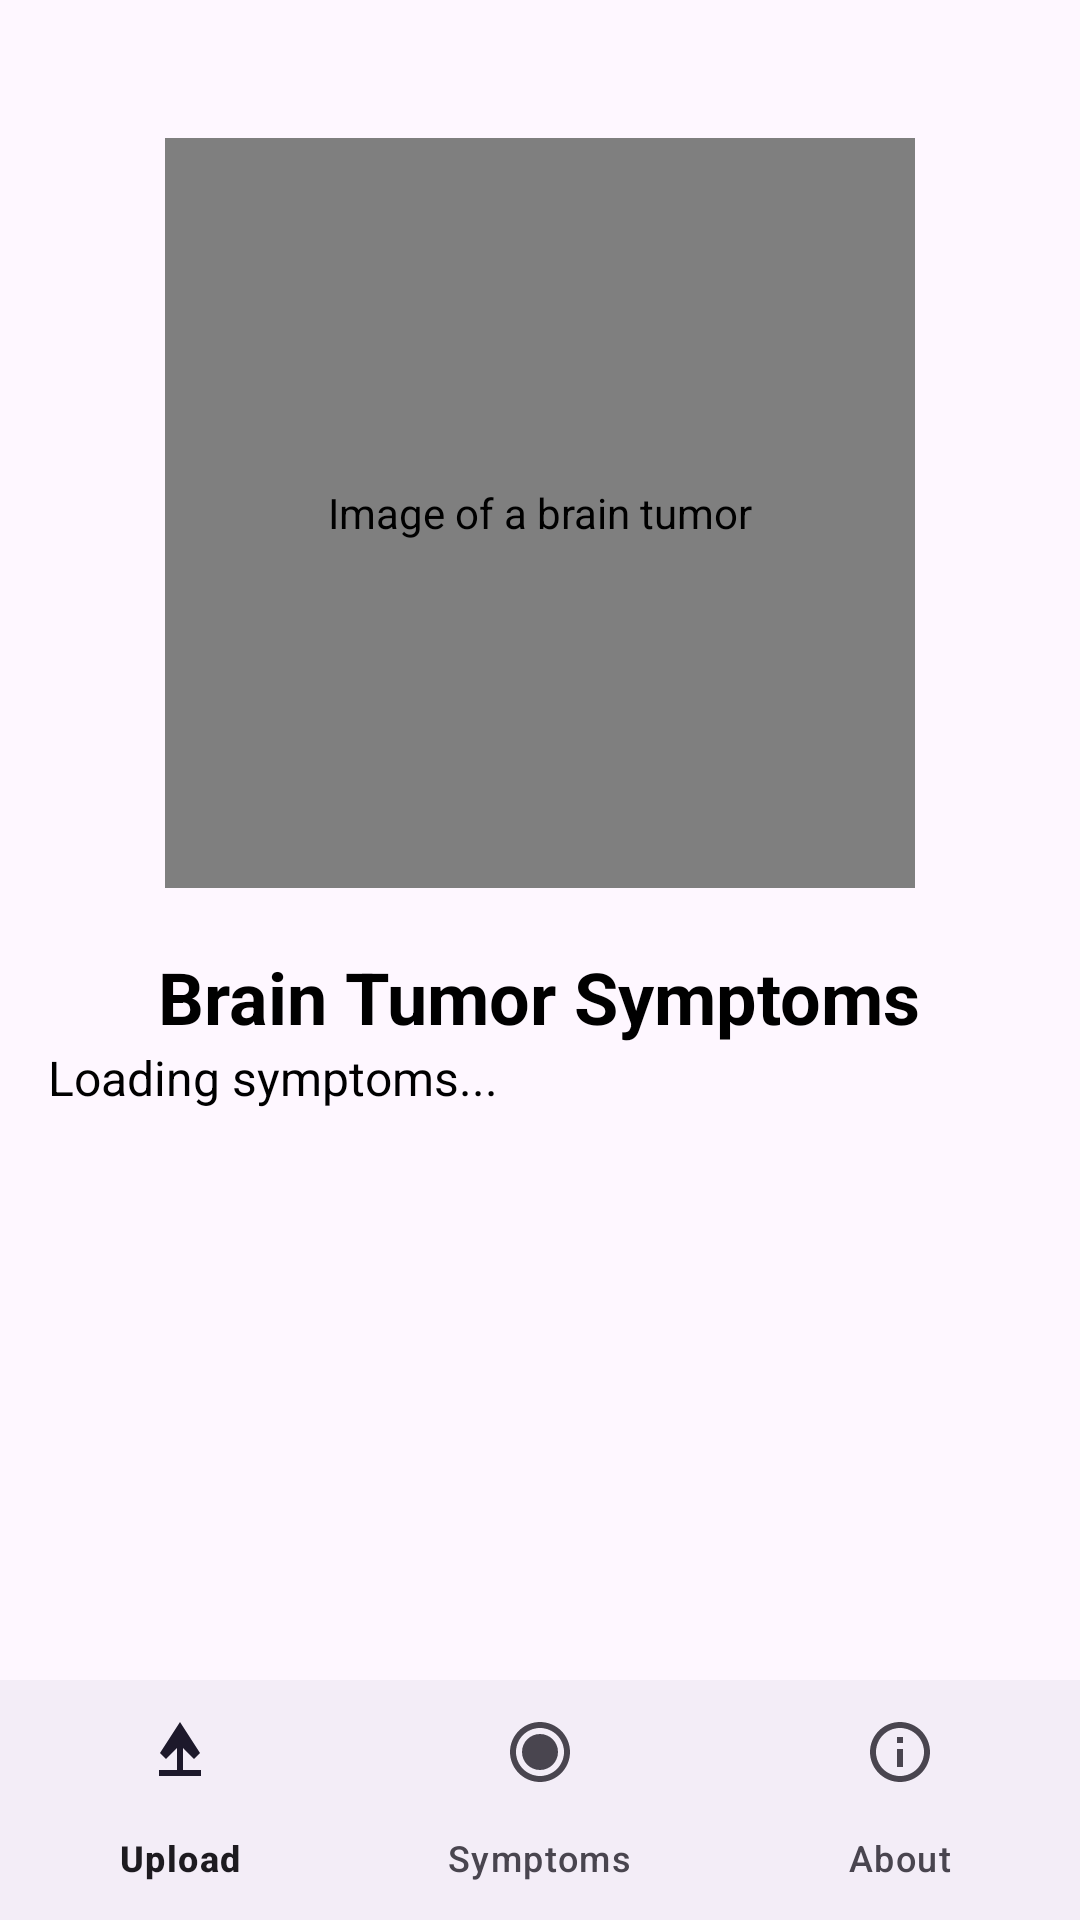

Write the Android layout XML for this screen, with the resource values it uses.
<!-- AndroidManifest.xml: application theme Theme.Unomed -->
<!-- res/layout/fragment_symptoms.xml -->
<?xml version="1.0" encoding="utf-8"?>
<RelativeLayout xmlns:android="http://schemas.android.com/apk/res/android"
    xmlns:tools="http://schemas.android.com/tools"
    xmlns:app="http://schemas.android.com/apk/res-auto"
    android:layout_width="match_parent"
    android:layout_height="match_parent"
    tools:context=".SymptomsFragment">

    <LinearLayout
        android:layout_width="match_parent"
        android:layout_height="match_parent"
        android:orientation="vertical"
        android:padding="16dp"
        android:layout_above="@id/bottom_navigation">

        <com.makeramen.roundedimageview.RoundedImageView
            android:id="@+id/tumor_image_view"
            android:layout_width="250dp"
            android:layout_height="250dp"
            android:layout_gravity="center"
            android:layout_marginTop="30dp"
            android:src="@drawable/brain"
            android:contentDescription="@string/tumor_image_description"
            android:adjustViewBounds="true"
            app:riv_corner_radius="10dp"
            app:riv_border_width="2dp"
            app:riv_border_color="?attr/colorOnBackground" />

        <TextView
            android:id="@+id/textViewTitle"
            android:layout_width="wrap_content"
            android:layout_height="wrap_content"
            android:layout_gravity="center"
            android:layout_marginTop="20dp"
            android:text="Brain Tumor Symptoms"
            android:textSize="24sp"
            android:textStyle="bold"
            android:textColor="?attr/colorOnBackground" />

        <TextView
            android:id="@+id/symptoms_text_view"
            android:layout_width="match_parent"
            android:layout_height="wrap_content"
            android:paddingBottom="16dp"
            android:text="Loading symptoms..."
            android:textColor="?attr/colorOnBackground"
            android:textSize="16sp" />
    </LinearLayout>

    <com.google.android.material.bottomnavigation.BottomNavigationView
        android:id="@+id/bottom_navigation"
        android:layout_width="match_parent"
        android:layout_height="wrap_content"
        android:layout_alignParentBottom="true"
        app:menu="@menu/bottom_navigation_menu" />
</RelativeLayout>
<!-- resources referenced by this layout -->
<resources>
  <!-- drawable brain: png bitmap (drawable, 53186 bytes) -->
  <string name="tumor_image_description">Image of a brain tumor</string>
  <style name="Theme.Unomed" parent="Base.Theme.Unomed" />
  <style name="Base.Theme.Unomed" parent="Theme.Material3.DayNight.NoActionBar">
          
          <item name="colorPrimary">@color/light_primary</item>
          <item name="colorPrimaryVariant">@color/light_primary_variant</item>
          <item name="colorOnPrimary">@color/light_on_primary</item>
          <item name="colorOnBackground">@color/light_on_background</item>
  
          
      </style>
  <color name="light_primary">#6200EE</color>
  <color name="light_primary_variant">#3700B3</color>
  <color name="light_on_primary">#FFFFFF</color>
  <color name="light_on_background">#000000</color>
</resources>
